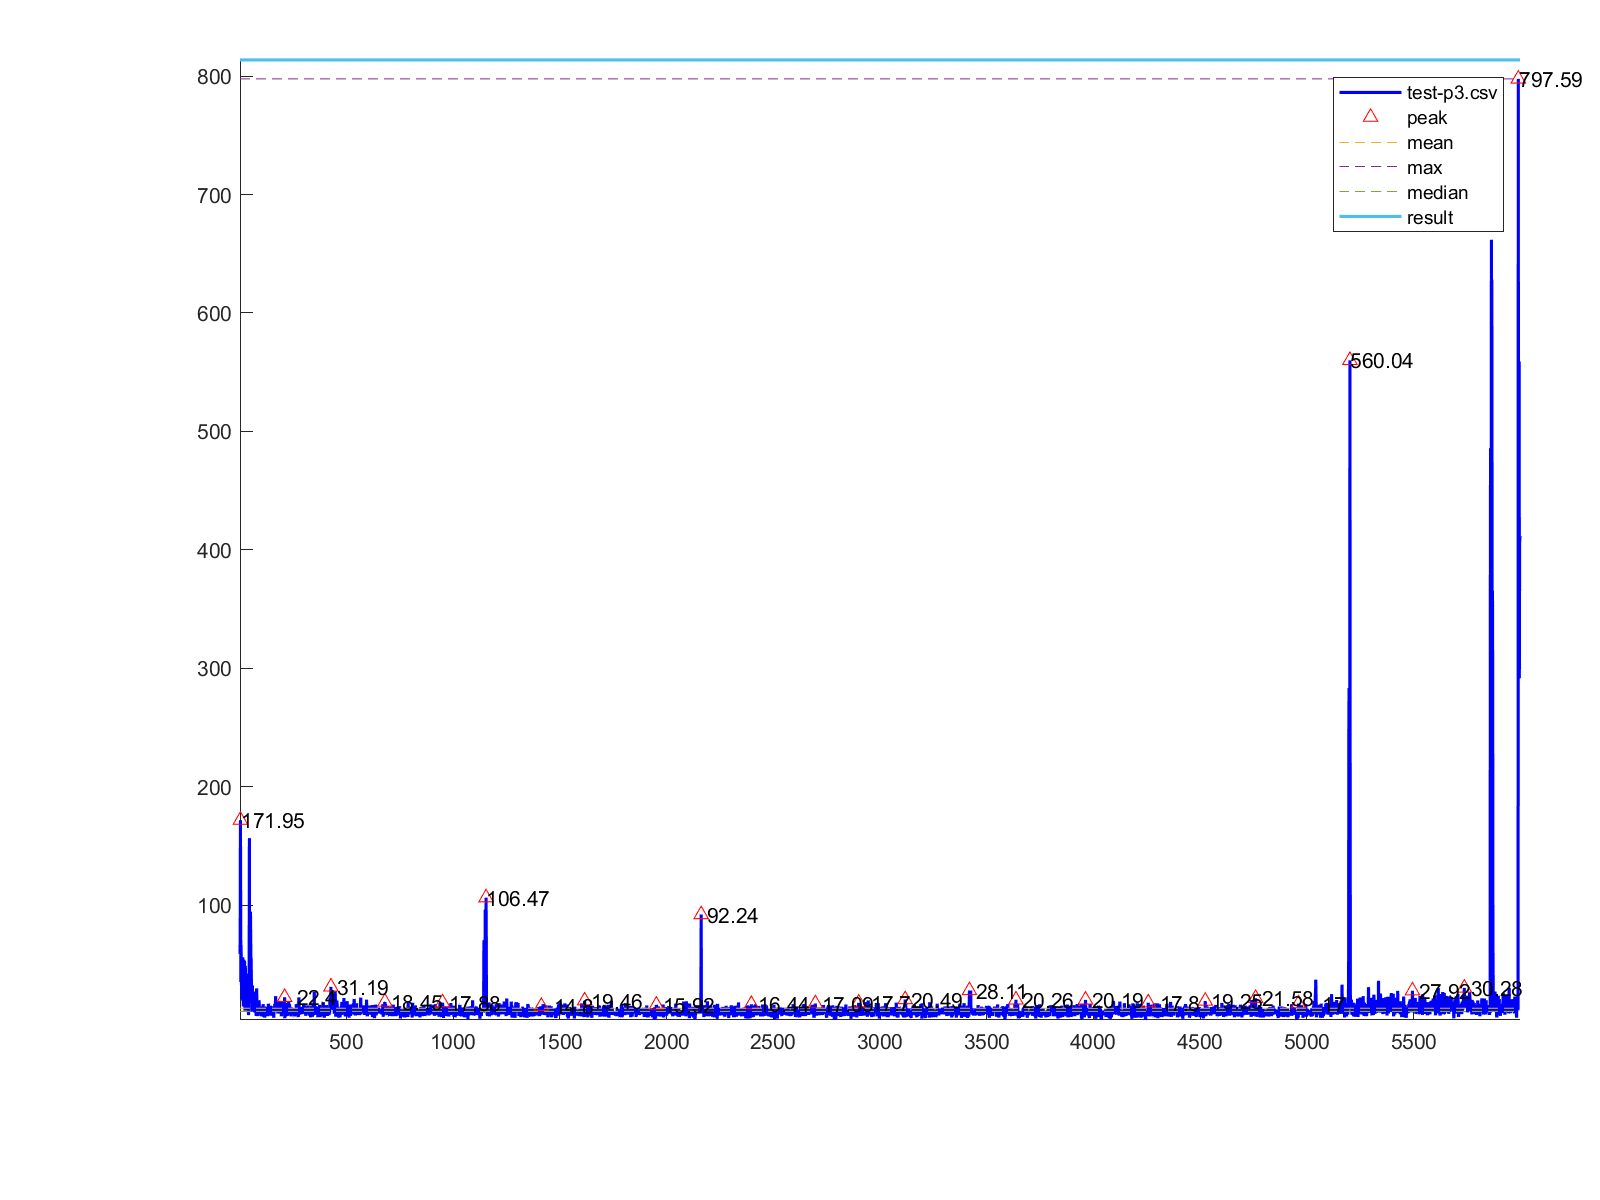

Data behind this chart, as committed beside it:
1, 59.08
2, 72.21
3, 171.9
4, 107.8
5, 35.32
6, 66.75
7, 39.32
8, 32.83
9, 32.06
10, 20.46
11, 23.79
12, 39.29
13, 33.91
14, 56.14
15, 19.07
16, 19.95
17, 14.6
18, 43.35
19, 54.19
20, 35.32
21, 23.15
22, 53.2
23, 41.96
24, 11.18
25, 14.76
26, 48.9
27, 40.27
28, 31.13
29, 11.12
30, 13.1
31, 31.34
32, 21.65
33, 16.46
34, 41.69
35, 35.82
36, 14.17
37, 39.21
38, 42.3
39, 15.63
40, 16.71
41, 7.37
42, 20.59
43, 19.12
44, 44.28
45, 156.7
46, 35.02
47, 53.02
48, 27.38
49, 46.19
50, 94.65
51, 74.66
52, 55.1
53, 55.94
54, 40.98
55, 31.3
56, 32.29
57, 10.19
58, 22.31
59, 32.41
60, 12.86
61, 10.73
... 5,938 more rows
